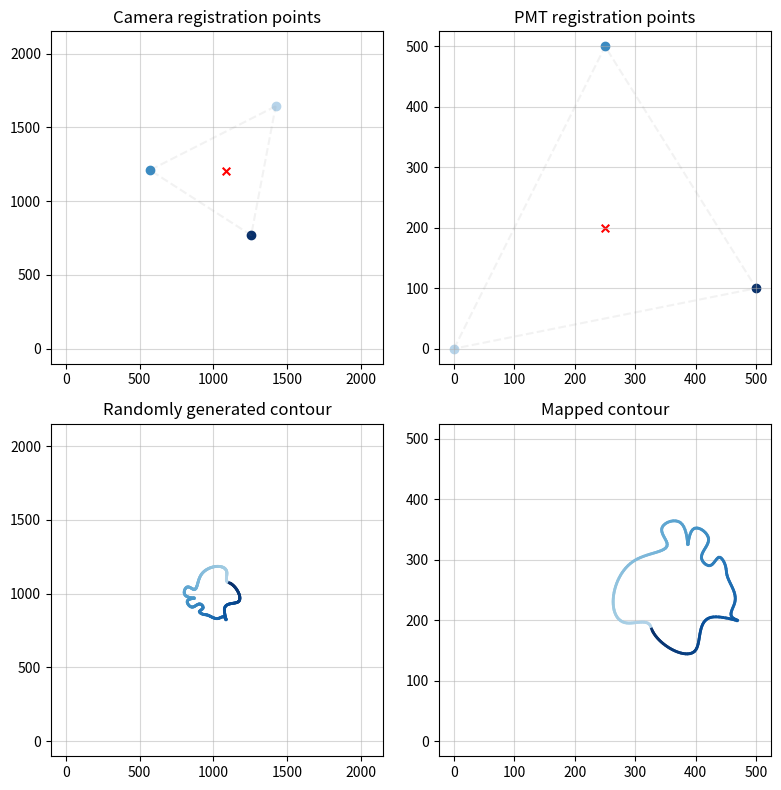

Python code for this plot:
import matplotlib.pyplot as plt
import math
import numpy as np
import random
from scipy.interpolate import splprep, splev

class CameraPmtMapping:

    def create_affine_transformation_matrix(self, camera_vertices, pmt_vertices):

        # Check that both sets have the same shape
        camera_vertices, pmt_vertices = np.array(camera_vertices), np.array(pmt_vertices)
        if pmt_vertices.shape != camera_vertices.shape:
            raise ValueError("The input sets must have the same number of points and dimensions.")

        # Solve for the affine transformation parameters for x and y separately
        X = np.vstack([camera_vertices.T, np.ones((1, camera_vertices.shape[0]))]).T
        params_x = np.linalg.solve(X, pmt_vertices[:, 0])
        params_y = np.linalg.solve(X, pmt_vertices[:, 1])

        # Construct the 2x3 affine transformation matrix:
        affine_matrix = np.vstack([params_x, params_y])
        print("Affine Transformation Matrix (2x3):")
        print(affine_matrix)

        camera_transformed_affine = self.transform_contour(camera_vertices, affine_matrix)

        # Verify the mapping on the three vertices
        if np.allclose(camera_transformed_affine, pmt_vertices, atol=1e-8):
            print("Affine transformation exactly maps the camera vertices to the PMT vertices.\n")
        else:
            print("Warning: Affine transformation did not perfectly map the vertices.\n")

        return affine_matrix

    def transform_contour(self, camera_contour, affine_matrix):

        def affine_transform(point, affine_matrix):
            point_aug = np.hstack([point, 1])
            return affine_matrix @ point_aug

        return np.array([affine_transform(pt, affine_matrix) for pt in camera_contour])


    def _generate_correlated_triangles(self, pmt_dimension, camera_dimension):
        sl_cam = random.randint(camera_dimension // 20, camera_dimension // 4)
        sl_pmt = random.randint(pmt_dimension // 20, pmt_dimension // 4)

        def random_center(pixel_dim, side_length):
            border_patrol = 1.2
            x_center = random.randint(int(border_patrol * side_length), pixel_dim - int(border_patrol * side_length))
            y_center = random.randint(int(border_patrol * side_length), pixel_dim - int(border_patrol * side_length))
            return (x_center, y_center)

        center_cam = random_center(camera_dimension, sl_cam)
        center_pmt = random_center(pmt_dimension, sl_pmt)
        random_angle_cam = math.radians(random.randint(0, 360))
        random_angle_pmt = math.radians(random.randint(0, 360))

        angles = [random.uniform(i * 2 * math.pi / 3, (i + 1) * 2 * math.pi / 3) for i in range(3)]

        def calculate_vertices(center, side_length, angles):
            return [
                (center[0] + side_length * math.cos(angle), center[1] + side_length * math.sin(angle))
                for angle in angles
            ]

        vertices_cam = calculate_vertices(center_cam, sl_cam, angles)
        vertices_pmt = calculate_vertices(center_pmt, sl_pmt, angles)

        new_center_cam = np.mean(vertices_cam, axis=0, dtype=int)
        new_center_pmt = np.mean(vertices_pmt, axis=0, dtype=int)

        def rotate_vertices(vertices, center, angle):
            return [self._rotate_point(v, center, angle) for v in vertices]

        rot_vertices_cam = rotate_vertices(vertices_cam, new_center_cam, random_angle_cam)
        rot_vertices_pmt = rotate_vertices(vertices_pmt, new_center_pmt, random_angle_pmt)

        return rot_vertices_cam, rot_vertices_pmt

    def _rotate_point(self, point, center, angle):
        px, py = point
        cx, cy = center
        cos_a, sin_a = math.cos(angle), math.sin(angle)
        return (
            cos_a * (px - cx) - sin_a * (py - cy) + cx,
            sin_a * (px - cx) + cos_a * (py - cy) + cy
        )

    def _generate_random_contour(self, center, min_radius, max_radius, num_points):
        x_center, y_center = center
        random_angles = np.sort(np.random.uniform(0, 2 * np.pi, num_points))
        radii = np.random.uniform(min_radius, max_radius, num_points)
        x_coords = x_center + radii * np.cos(random_angles)
        y_coords = y_center + radii * np.sin(random_angles)
        x_coords = np.append(x_coords, x_coords[0])
        y_coords = np.append(y_coords, y_coords[0])
        tck, _ = splprep([x_coords, y_coords], s=0, per=True)
        u_fine = np.linspace(0, 1, num_points * 10)
        smooth_x, smooth_y = splev(u_fine, tck)
        smooth_contour = list(zip(smooth_x, smooth_y))
        return smooth_contour

    def _generate_random_center(self, camera_contour):
        camera_x_center, camera_y_center = np.mean(camera_contour, axis=0)
        random_x_center = np.random.uniform(camera_x_center*0.8, camera_x_center*1.2)
        random_y_center = np.random.uniform(camera_y_center*0.8, camera_y_center*1.2)
        return (random_x_center, random_y_center)

    def _plot_vertices(self, ax, vertices, dimension):
        x_coords = [v[0] for v in vertices]
        y_coords = [v[1] for v in vertices]
        x_coords.append(vertices[0][0])
        y_coords.append(vertices[0][1])

        colors = plt.colormaps.get_cmap('Blues')(np.linspace(0.3, 1, len(vertices)))

        for i, (x, y) in enumerate(zip(x_coords[:-1], y_coords[:-1])):
            ax.scatter(x, y, color=colors[i])

        ax.plot(x_coords, y_coords, linestyle='--', color='gray', alpha=0.1)
        center = np.mean(vertices, axis=0)
        ax.scatter(*center, color='red', s=30, marker='x')

        ax.set_xlim(-dimension*0.05, dimension*1.05)
        ax.set_ylim(-dimension*0.05, dimension*1.05)
        ax.set_aspect('equal', 'box')

        ax.grid(True, alpha=0.5)

    def _plot_contour(self, ax, contour, name, dimension):
        x_coords = [c[0] for c in contour]
        y_coords = [c[1] for c in contour]

        light_to_dark_blue = plt.colormaps.get_cmap('Blues')(np.linspace(0.3, 1, len(contour)))

        ax.set_title(name)

        for i in range(len(contour) - 1):
            ax.plot(
                [x_coords[i], x_coords[i + 1]],
                [y_coords[i], y_coords[i + 1]],
                color=light_to_dark_blue[i],
                linewidth=2
            )

        ax.set_title(f"{name} contour")
        ax.set_xlim(-dimension*0.05, dimension*1.05)
        ax.set_ylim(-dimension*0.05, dimension*1.05)
        ax.set_aspect('equal', 'box')

        ax.grid(True, alpha=0.5)



if __name__ == "__main__":
    cpm = CameraPmtMapping()
    pmt_vertices = [(0, 0), (250, 500), (500, 100)]
    camera_vertices = [(1422, 1643), (570, 1210), (1256, 769)]
    pmt_dimension, camera_dimension = 500, 2048

    plot_calibration_points = True

    if plot_calibration_points:
        # Calculate the affine matrix and map the camera vertices
        affine_matrix = cpm.create_affine_transformation_matrix(camera_vertices, pmt_vertices)
        mapped_camera_vertices = cpm.transform_contour(camera_vertices, affine_matrix)

        # Plot the examples
        fig, axes = plt.subplots(2, 2, figsize=(8, 8))
        # fig.suptitle("Camera and PMT images")

        axes[0, 0].set_title("Camera registration points")
        cpm._plot_vertices(axes[0, 0], camera_vertices, camera_dimension)

        axes[0, 1].set_title("PMT registration points")
        cpm._plot_vertices(axes[0, 1], pmt_vertices, pmt_dimension)
        # cpm._plot_vertices(axes[0, 1], mapped_camera_vertices, pmt_dimension)

        # Generate a random contour and apply the same transformation
        random_center = cpm._generate_random_center(camera_vertices)
        random_contour = cpm._generate_random_contour(random_center, 100, 200, 20)
        mapped_random_contour = cpm.transform_contour(random_contour, affine_matrix)

        cpm._plot_contour(axes[1, 0], random_contour, "Randomly generated", camera_dimension)
        cpm._plot_contour(axes[1, 1], mapped_random_contour, "Mapped", pmt_dimension)

        fig.tight_layout()
        plt.show()

    else:
        # Generate random vertices and their affine matrix
        random_camera_vertices, random_pmt_vertices = cpm._generate_correlated_triangles(pmt_dimension, camera_dimension)
        random_affine_matrix = cpm.create_affine_transformation_matrix(random_camera_vertices, random_pmt_vertices)
        mapped_random_camera_vertices = cpm.transform_contour(random_camera_vertices, random_affine_matrix)

        # Plot the examples
        fig, axes = plt.subplots(2, 2, figsize=(8, 8))
        fig.suptitle("Camera and PMT images (random)")

        axes[0, 0].set_title("Random camera image")
        cpm._plot_vertices(axes[0, 0], random_camera_vertices, camera_dimension)

        axes[0, 1].set_title("PMT and mapped images")
        cpm._plot_vertices(axes[0, 1], random_pmt_vertices, pmt_dimension)
        cpm._plot_vertices(axes[0, 1], mapped_random_camera_vertices, pmt_dimension)

        # Generate a random contour and apply the same transformation
        random_center = cpm._generate_random_center(random_camera_vertices)

        random_contour = cpm._generate_random_contour(random_center, 100, 200, 20)
        mapped_random_contour = cpm.transform_contour(random_contour, random_affine_matrix)

        cpm._plot_contour(axes[1, 0], random_contour, "Randomly generated", camera_dimension)
        cpm._plot_contour(axes[1, 1], mapped_random_contour, "Mapped", pmt_dimension)

        fig.tight_layout()
        plt.show()
